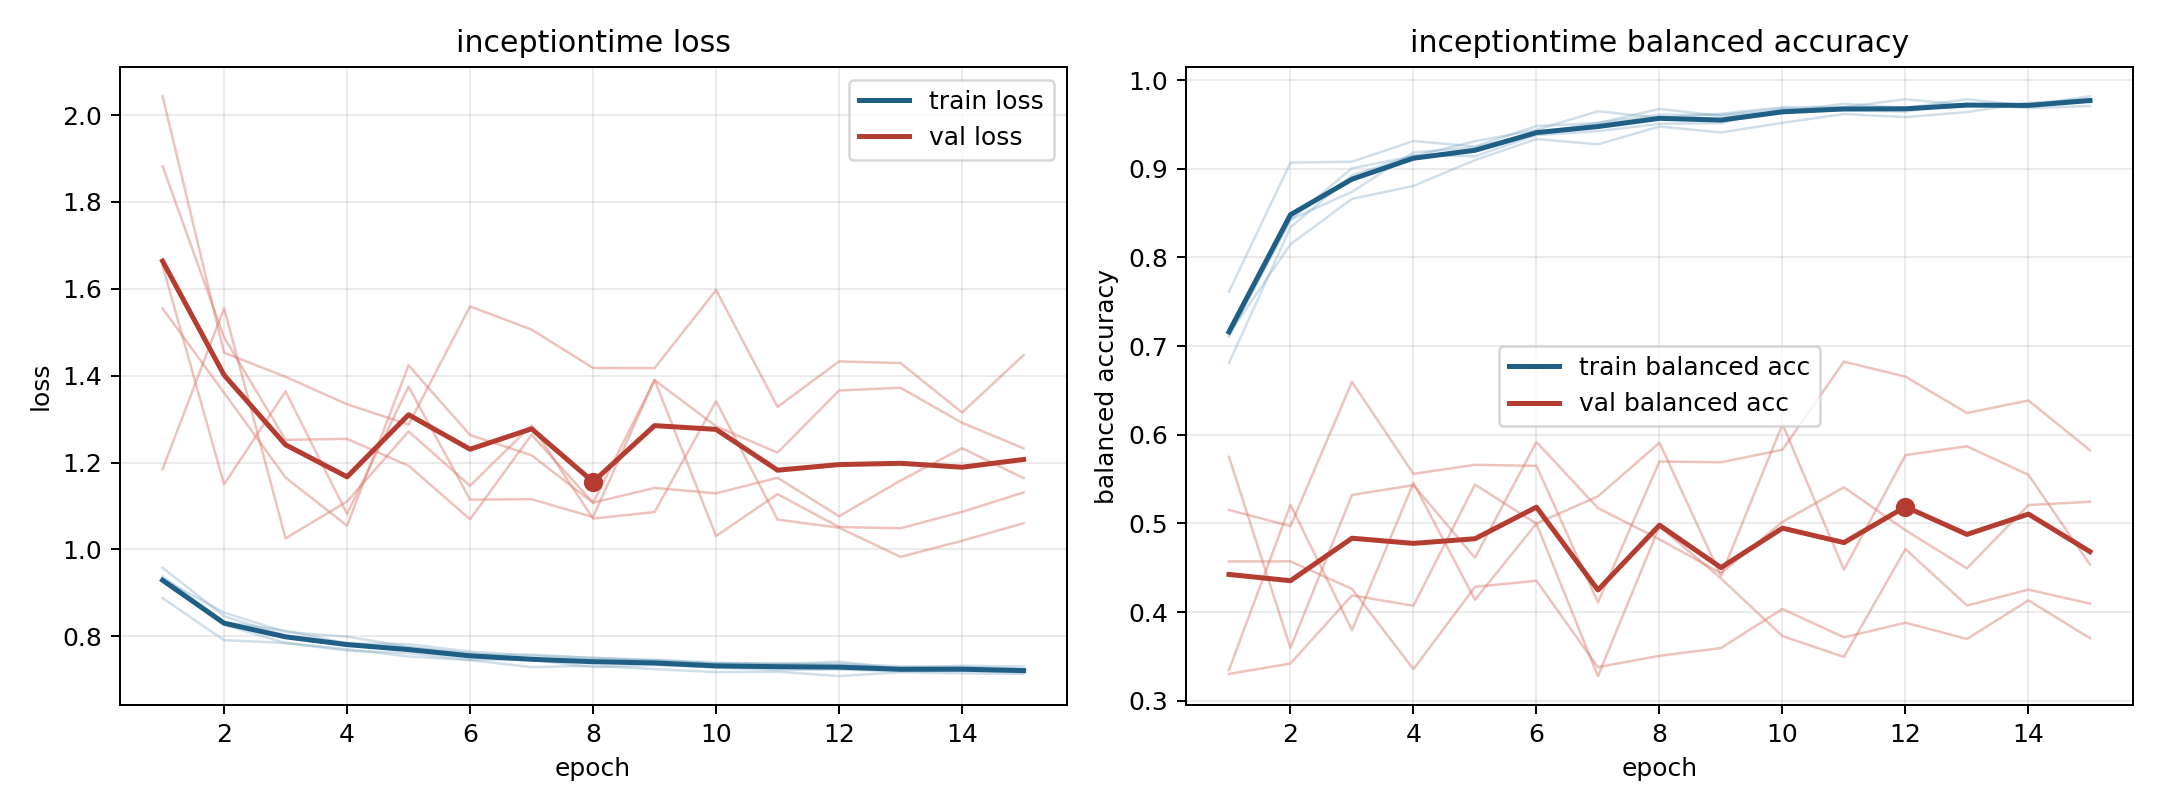

Values plotted in this chart, from the file beside it:
model, fold, epoch, train_loss, train_balanced_accuracy, val_loss, val_balanced_accuracy
inceptiontime, 1, 1, 0.9293, 0.7108, 1.555, 0.5751
inceptiontime, 1, 2, 0.8262, 0.8424, 1.361, 0.3595
inceptiontime, 1, 3, 0.7845, 0.9005, 1.165, 0.5321
inceptiontime, 1, 4, 0.7704, 0.9141, 1.055, 0.5431
inceptiontime, 1, 5, 0.7536, 0.931, 1.424, 0.4613
inceptiontime, 1, 6, 0.7452, 0.9438, 1.263, 0.5918
inceptiontime, 1, 7, 0.7291, 0.9648, 1.217, 0.5172
inceptiontime, 1, 8, 0.7323, 0.9574, 1.107, 0.482
inceptiontime, 1, 9, 0.7244, 0.962, 1.39, 0.4438
inceptiontime, 1, 10, 0.7177, 0.9694, 1.284, 0.5017
inceptiontime, 1, 11, 0.7185, 0.9695, 1.223, 0.5407
inceptiontime, 1, 12, 0.7084, 0.9784, 1.366, 0.4923
inceptiontime, 1, 13, 0.7173, 0.9718, 1.372, 0.4493
inceptiontime, 1, 14, 0.7146, 0.9716, 1.291, 0.5207
inceptiontime, 1, 15, 0.7131, 0.9774, 1.233, 0.5244
inceptiontime, 2, 1, 0.9378, 0.7134, 1.654, 0.3346
inceptiontime, 2, 2, 0.8329, 0.8427, 1.15, 0.5211
inceptiontime, 2, 3, 0.8129, 0.8739, 1.364, 0.3796
inceptiontime, 2, 4, 0.7838, 0.9184, 1.082, 0.5456
inceptiontime, 2, 5, 0.7743, 0.9241, 1.375, 0.4139
inceptiontime, 2, 6, 0.7615, 0.9402, 1.115, 0.4998
inceptiontime, 2, 7, 0.7472, 0.9517, 1.116, 0.5305
inceptiontime, 2, 8, 0.7458, 0.9609, 1.075, 0.591
inceptiontime, 2, 9, 0.7447, 0.9606, 1.39, 0.4408
inceptiontime, 2, 10, 0.7375, 0.9677, 1.031, 0.612
inceptiontime, 2, 11, 0.7379, 0.9656, 1.127, 0.4477
inceptiontime, 2, 12, 0.7342, 0.9645, 1.052, 0.577
inceptiontime, 2, 13, 0.7275, 0.9734, 1.049, 0.587
inceptiontime, 2, 14, 0.7322, 0.9684, 1.086, 0.5547
inceptiontime, 2, 15, 0.7303, 0.9707, 1.131, 0.4536
inceptiontime, 3, 1, 0.8878, 0.7613, 2.043, 0.4571
inceptiontime, 3, 2, 0.7911, 0.9068, 1.453, 0.4572
inceptiontime, 3, 3, 0.7847, 0.9079, 1.397, 0.4262
inceptiontime, 3, 4, 0.7672, 0.9312, 1.334, 0.3356
inceptiontime, 3, 5, 0.7613, 0.925, 1.288, 0.4284
inceptiontime, 3, 6, 0.7459, 0.9481, 1.559, 0.4353
inceptiontime, 3, 7, 0.746, 0.9515, 1.506, 0.3379
inceptiontime, 3, 8, 0.7289, 0.9674, 1.418, 0.3507
inceptiontime, 3, 9, 0.734, 0.9596, 1.417, 0.3594
inceptiontime, 3, 10, 0.728, 0.9646, 1.597, 0.4035
inceptiontime, 3, 11, 0.7222, 0.9732, 1.328, 0.3715
inceptiontime, 3, 12, 0.7238, 0.9687, 1.433, 0.388
inceptiontime, 3, 13, 0.7195, 0.9782, 1.429, 0.3696
inceptiontime, 3, 14, 0.7207, 0.9711, 1.315, 0.4132
inceptiontime, 3, 15, 0.7167, 0.9818, 1.447, 0.3705
inceptiontime, 4, 1, 0.9579, 0.6808, 1.185, 0.5152
inceptiontime, 4, 2, 0.8463, 0.8339, 1.555, 0.497
inceptiontime, 4, 3, 0.8019, 0.8926, 1.026, 0.6596
inceptiontime, 4, 4, 0.7838, 0.915, 1.11, 0.5559
inceptiontime, 4, 5, 0.782, 0.9141, 1.272, 0.5661
inceptiontime, 4, 6, 0.7648, 0.9379, 1.147, 0.5649
inceptiontime, 4, 7, 0.7551, 0.9423, 1.286, 0.411
inceptiontime, 4, 8, 0.7511, 0.9508, 1.071, 0.5698
inceptiontime, 4, 9, 0.7437, 0.9513, 1.086, 0.5689
inceptiontime, 4, 10, 0.7372, 0.9674, 1.341, 0.5831
inceptiontime, 4, 11, 0.7353, 0.9673, 1.069, 0.6824
inceptiontime, 4, 12, 0.737, 0.9681, 1.05, 0.6655
inceptiontime, 4, 13, 0.731, 0.9715, 0.9828, 0.6245
inceptiontime, 4, 14, 0.7297, 0.9717, 1.02, 0.6386
inceptiontime, 4, 15, 0.7248, 0.9763, 1.06, 0.5825
... 15 more rows
